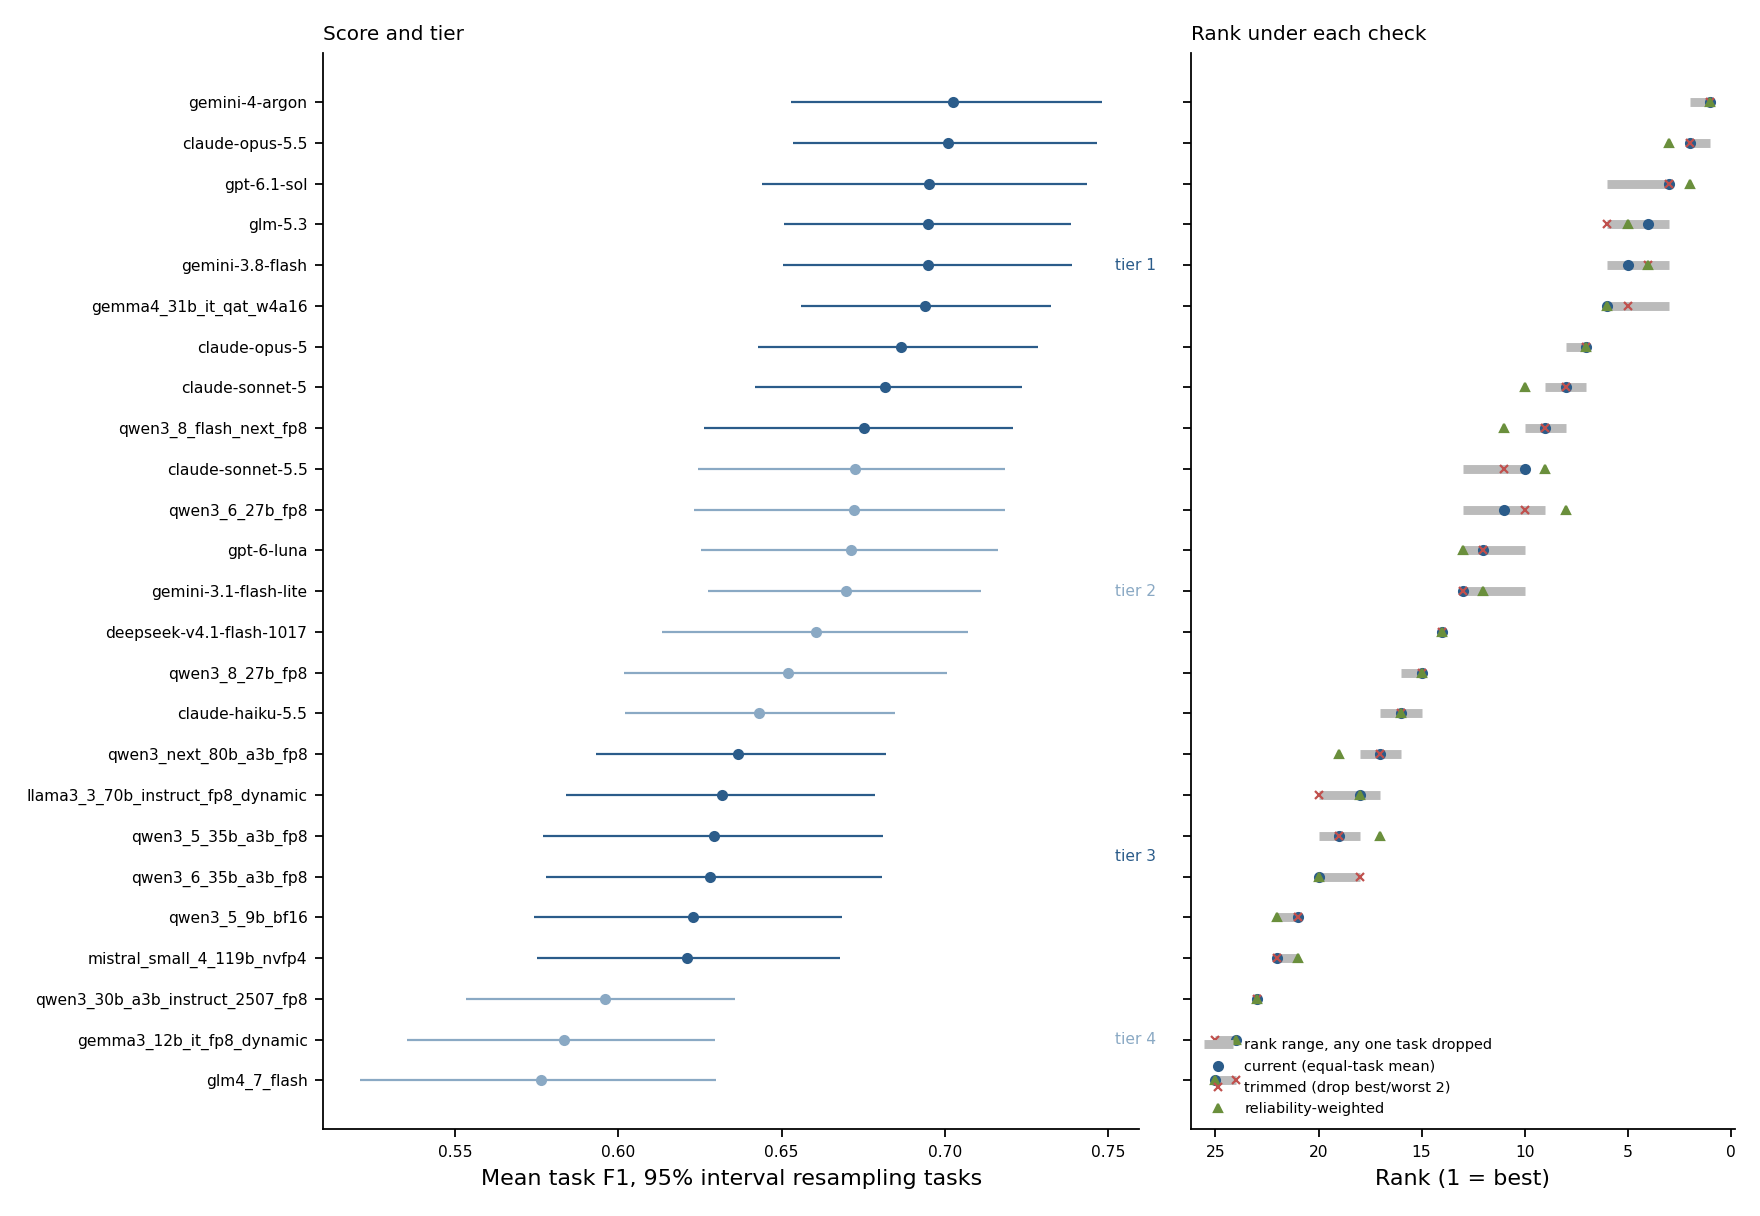

The table this chart was drawn from, first rows:
model, rank, mean_task_f1, task_ci_low, task_ci_high, tier, loo_rank_best, loo_rank_worst, trimmed_f1, trimmed_rank, reliability_weighted_f1, reliability_weighted_rank
gemini-4-argon, 1, 0.7026, 0.6528, 0.7481, 1, 1, 2, 0.7114, 1, 0.7588, 1
claude-opus-5.5, 2, 0.701, 0.6533, 0.7465, 1, 1, 2, 0.7093, 2, 0.756, 3
gpt-6.1-sol, 3, 0.6951, 0.644, 0.7436, 1, 3, 6, 0.705, 3, 0.7568, 2
glm-5.3, 4, 0.6949, 0.6506, 0.7384, 1, 3, 6, 0.6964, 6, 0.7504, 5
gemini-3.8-flash, 5, 0.6947, 0.6503, 0.7388, 1, 3, 6, 0.6991, 4, 0.7544, 4
gemma4_31b_it_qat_w4a16, 6, 0.6938, 0.656, 0.7324, 1, 3, 6, 0.6966, 5, 0.7475, 6
claude-opus-5, 7, 0.6865, 0.6428, 0.7284, 1, 7, 8, 0.6899, 7, 0.7416, 7
claude-sonnet-5, 8, 0.6817, 0.6418, 0.7236, 1, 7, 9, 0.6846, 8, 0.7406, 10
qwen3_8_flash_next_fp8, 9, 0.6753, 0.6262, 0.7209, 1, 8, 10, 0.6833, 9, 0.74, 11
claude-sonnet-5.5, 10, 0.6723, 0.6243, 0.7183, 2, 10, 13, 0.6791, 11, 0.7408, 9
qwen3_6_27b_fp8, 11, 0.6722, 0.6231, 0.7184, 2, 9, 13, 0.6812, 10, 0.7415, 8
gpt-6-luna, 12, 0.6712, 0.6252, 0.7162, 2, 10, 13, 0.6765, 12, 0.733, 13
gemini-3.1-flash-lite, 13, 0.6697, 0.6275, 0.711, 2, 10, 13, 0.6722, 13, 0.7352, 12
deepseek-v4.1-flash-1017, 14, 0.6606, 0.6135, 0.7071, 2, 14, 14, 0.6656, 14, 0.7327, 14
qwen3_8_27b_fp8, 15, 0.6519, 0.6017, 0.7006, 2, 15, 16, 0.6591, 15, 0.7188, 15
claude-haiku-5.5, 16, 0.6432, 0.6021, 0.6847, 2, 15, 17, 0.6455, 16, 0.7125, 16
qwen3_next_80b_a3b_fp8, 17, 0.6368, 0.5931, 0.6818, 3, 16, 18, 0.6403, 17, 0.7045, 19
llama3_3_70b_instruct_fp8_dynamic, 18, 0.6316, 0.5841, 0.6785, 3, 17, 20, 0.6354, 20, 0.707, 18
qwen3_5_35b_a3b_fp8, 19, 0.6293, 0.5769, 0.6812, 3, 18, 20, 0.6381, 19, 0.7084, 17
qwen3_6_35b_a3b_fp8, 20, 0.6282, 0.5779, 0.6806, 3, 18, 20, 0.6394, 18, 0.7009, 20
qwen3_5_9b_bf16, 21, 0.6228, 0.5742, 0.6686, 3, 21, 22, 0.6305, 21, 0.6781, 22
mistral_small_4_119b_nvfp4, 22, 0.621, 0.575, 0.6679, 3, 21, 22, 0.6297, 22, 0.688, 21
qwen3_30b_a3b_instruct_2507_fp8, 23, 0.596, 0.5533, 0.6357, 4, 23, 23, 0.597, 23, 0.6617, 23
gemma3_12b_it_fp8_dynamic, 24, 0.5832, 0.5353, 0.6296, 4, 24, 25, 0.5834, 25, 0.6597, 24
glm4_7_flash, 25, 0.5763, 0.521, 0.6299, 4, 24, 25, 0.5866, 24, 0.6561, 25
